Image classification data set "DragonFruit_Training" (Atharva2645/Agrisense-main on GitHub). Class labels (3): grade A, grade B, grade C.

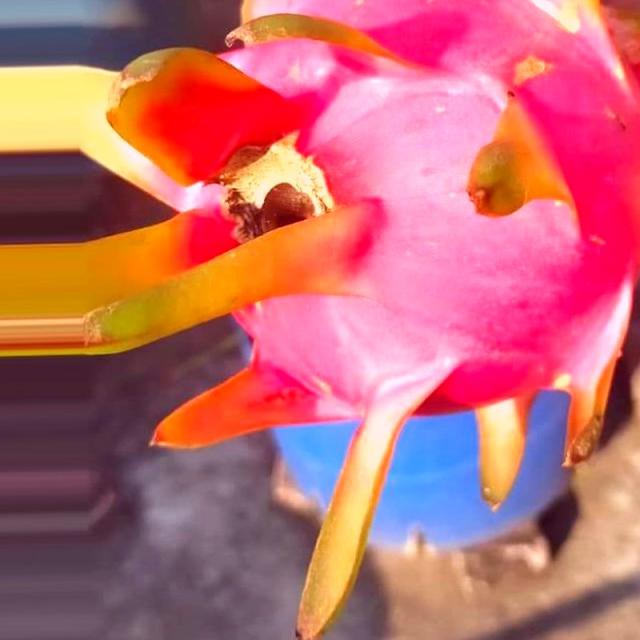
Label: grade A

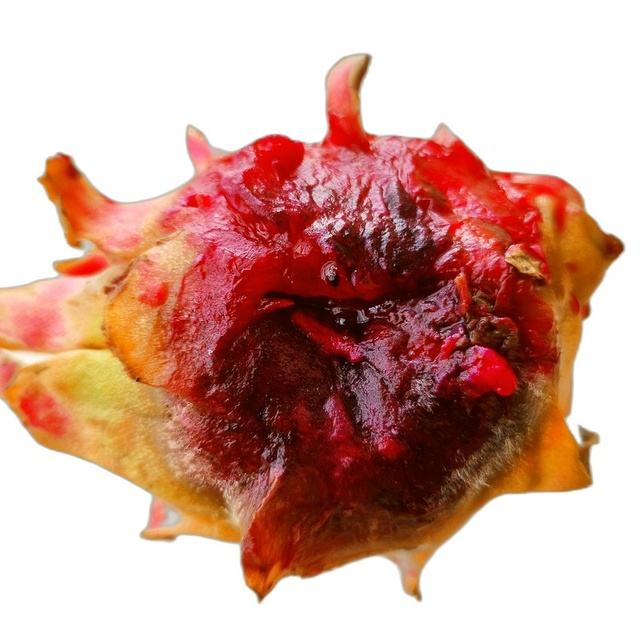
Label: grade C

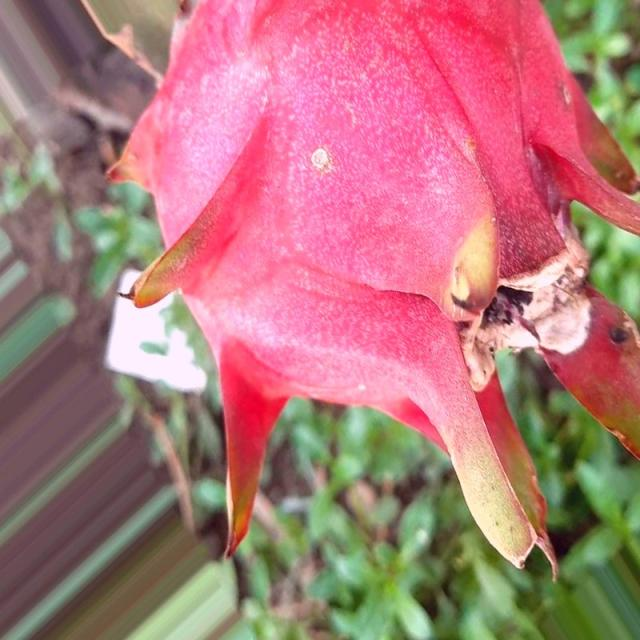
Label: grade A

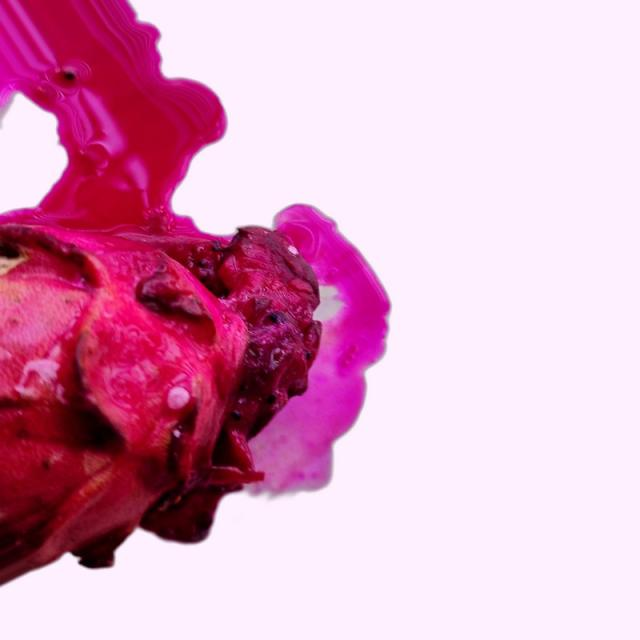
Label: grade B

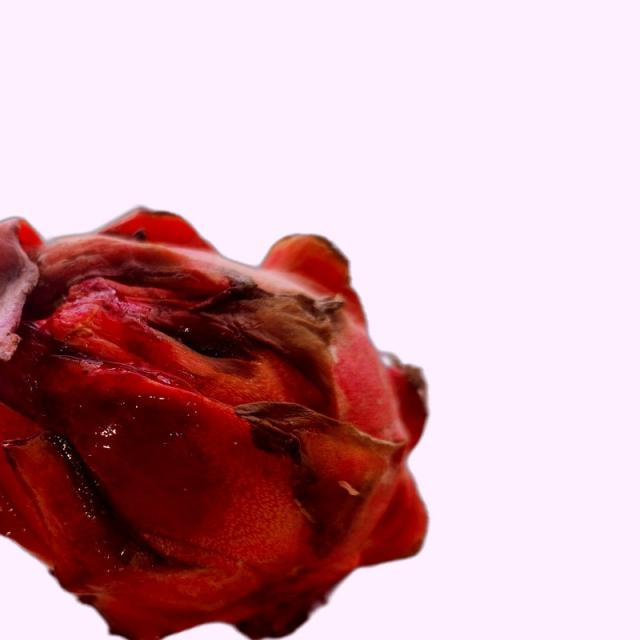
Label: grade B

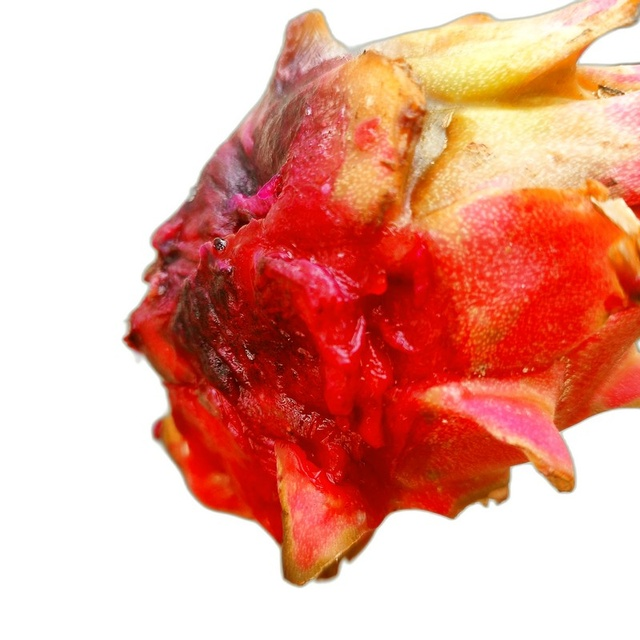
Label: grade C
